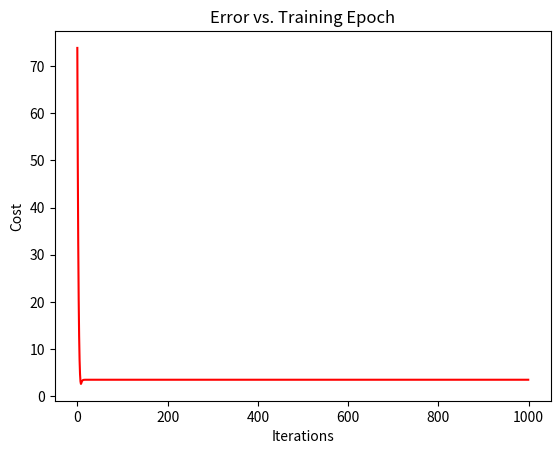

The script that saved this image:
import time

import numpy as np
import matplotlib.pyplot as plt
from mpl_toolkits.mplot3d import Axes3D


def normalize_value(x):
    row_sum = np.linalg.norm(x)
    norm_matrix = x / row_sum
    return norm_matrix

def compute_cost_function(X,y,theta):
    to_be_summed = np.power(((X @ theta.T)-y),2)
    return np.sum(to_be_summed)/(2 * len(X))


def try_multivariable_linear_regression(Xs: [[]], y: []):
    arr = np.ones((len(Xs[0]), 1))
    for i in range(len(Xs)):
        arr = np.insert(arr, [i + 1], Xs[i], axis=1)
    alpha = 0.1
    iters = 1000
    theta = np.zeros([1,len(arr[0])])
    print(f'First cost is: {compute_cost_function(arr, y, theta)}')
    theta, cost = gradient_descend(arr, y, theta, iters, alpha)
    print(f'Final cost is: {compute_cost_function(arr, y, theta)}')
    fig, ax = plt.subplots()
    ax.plot(np.arange(iters), cost, 'r')
    ax.set_xlabel('Iterations')
    ax.set_ylabel('Cost')
    ax.set_title('Error vs. Training Epoch')
    plt.show()

def gradient_descend(X: [[]], y: [], theta: [], iters: int, alpha: float):
    cost = np.zeros(iters)
    for i in range(iters):
        t1 = X * (X @ theta.T) - y
        t2 = np.sum(t1, axis=0)
        t3 = alpha/len(X)
        t4 = t3 * t2
        theta = theta - t4
        # theta = theta - (alpha/len(X)) * np.sum(X * (X @ theta.T - y), axis=0)
        cost[i] = compute_cost_function(X, y, theta)
        if i > 0 and cost[i] > cost[i-1]:
            alpha /= 2
    print(f'Alpha ends up: {alpha}')
    return theta, cost


if __name__ == '__main__':
    var_x_1 = [[7],
               [3],
               [3],
               [4],
               [6],
               [7]]
    var_x_2 = [[560],
               [220],
               [340],
               [80],
               [150],
               [330]]
    var_y = [[16.68],
             [11.50],
             [12.03],
             [14.88],
             [13.75],
             [18.11]]
    try_multivariable_linear_regression([normalize_value(var_x_1), normalize_value(var_x_2)], np.array(var_y))
    # fig = plt.figure()
    # ax = fig.add_subplot(111, projection='3d')
    # ax.scatter(var_x_1, var_y, zs=var_x_2)
    # # plt.plot(var_x_1, '.')
    # # plt.plot(var_x_2, '.')
    # plt.show()[
    # beta = try_multivariable_linear_algebra([var_x_1, var_x_2], var_y)
    # for i in range(len(var_x_1)):
    #     print(f'X1={var_x_1[i][0]}'
    #           f'|X2={var_x_2[i][0]}'
    #           f'|Y={beta[0] + (beta[1] * var_x_1[i][0]) + (beta[2] * var_x_2[i][0])}')